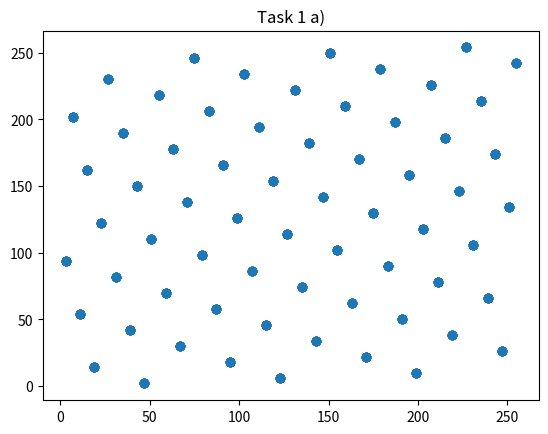
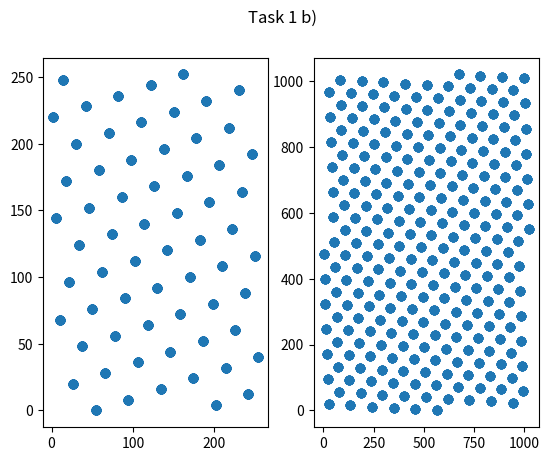
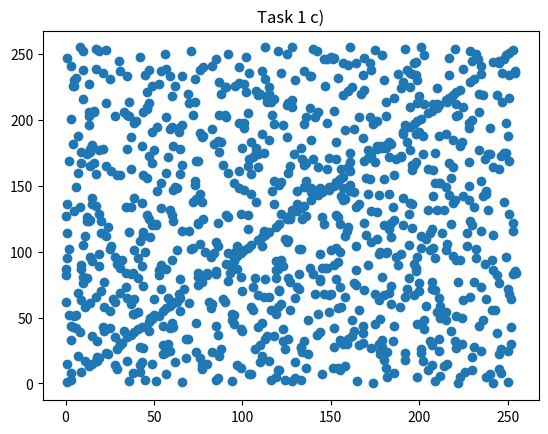
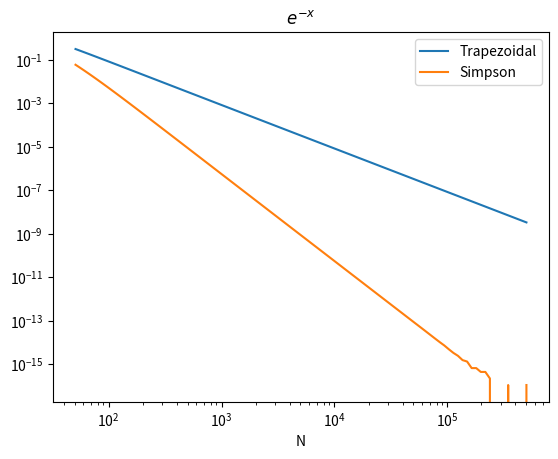
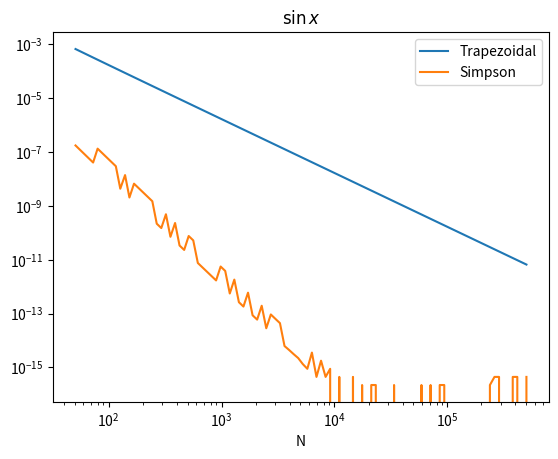
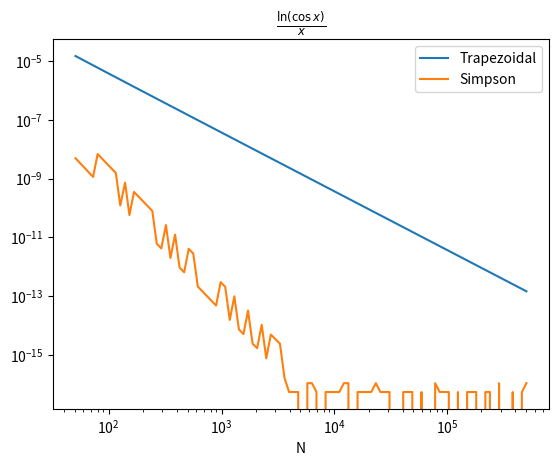

These figures' Python source, in order:
%matplotlib inline
import numpy as np
from matplotlib import pyplot as plt
print("Imported numpy and matplotlib")

from typing import Iterator
def linear_congruential_rng(x0: int, a: int, c: int, k: int) -> Iterator[int]:
    x = x0
    while True:
        x = (a*x + c) % k
        yield x

rng = linear_congruential_rng(10, 27, 13, 256)
random_pairs = [(next(rng), next(rng)) for _ in range(512)]
random_x = [p[0] for p in random_pairs]
random_y = [p[1] for p in random_pairs]

plt.figure()
plt.title("Task 1 a)")
plt.scatter(random_x, random_y)

rng_256 = linear_congruential_rng(0, 237, 2, 256)
random_pairs_256 = [(next(rng_256), next(rng_256)) for _ in range(2048)]
random_x_256 = [p[0] for p in random_pairs_256]
random_y_256 = [p[1] for p in random_pairs_256]

rng_1024 = linear_congruential_rng(0, 237, 2, 1024)
random_pairs_1024 = [(next(rng_1024), next(rng_1024)) for _ in range(2048)]
random_x_1024 = [p[0] for p in random_pairs_1024]
random_y_1024 = [p[1] for p in random_pairs_1024]

plt.figure()
plt.suptitle("Task 1 b)")
plt.subplot(1,2,1)
plt.scatter(random_x_256, random_y_256)
plt.subplot(1,2,2)
plt.scatter(random_x_1024, random_y_1024)


def coupled_linear_congruential_rng(x0: int, a1: int, c1: int, k1: int, a2: int, c2: int, k2: int) -> Iterator[int]:
    x1 = x0
    x2 = x0
    rng1 = linear_congruential_rng(x1, a1, c1, k1)
    rng2 = linear_congruential_rng(x2, a2, c2, k2)
    accepted_divisors = [2, 3, 5, 7, 13]
    while True:
        x2 = next(rng2)
        while all(x2 // i for i in accepted_divisors):
            x1 = next(rng1)
            x2 = next(rng2)
        yield x1
    

rng = coupled_linear_congruential_rng(0, 237, 1, 256, 237, 1, 1024)
random_pairs = [(next(rng), next(rng)) for _ in range(1000)]
random_x = [p[0] for p in random_pairs]
random_y = [p[1] for p in random_pairs]

plt.figure()
plt.title("Task 1 c)")
plt.scatter(random_x, random_y)

from scipy.integrate import simpson as scipy_simpson
from typing import Callable

def trapezoidal(f: Callable[[np.ndarray], np.ndarray], a: float, b: float, N: int) -> float:
    x = np.linspace(a, b, N)
    y = f(x)
    return np.trapz(y, x)

def simpson(f: Callable[[np.ndarray], np.ndarray], a: float, b: float, N: int) -> float:
    x = np.linspace(a, b, N)
    y = f(x)
    return scipy_simpson(y, x)


def plot_integral_comparison(f: Callable[[np.ndarray], np.ndarray], a: float, 
                             b: float, integral_value: float, title: str):
    N = np.logspace(2, 6, 100, dtype=np.int64) // 2 + 1
    trapz = [abs(trapezoidal(f, a, b, n) - integral_value) for n in N]
    simps = [abs(simpson(f, a, b, n) - integral_value) for n in N]

    plt.figure()
    plt.title(title)
    plt.loglog(N, trapz, label="Trapezoidal")
    plt.loglog(N, simps, label="Simpson")
    plt.legend()
    plt.xlabel("N")

def f(x):
    return np.exp(-x)
integral_value = 1
plot_integral_comparison(f, 0, 100, integral_value, "$e^{-x}$")


plot_integral_comparison(np.sin, 0, np.pi, 2, "$\\sin x$")


def f(x):
    y = np.log(np.cos(x)) / x
    y[x == 0] = 0
    return y
plot_integral_comparison(f, 0, 1, -0.27568727380043716, "$\\frac{\\ln (\\cos x)}{x}$")